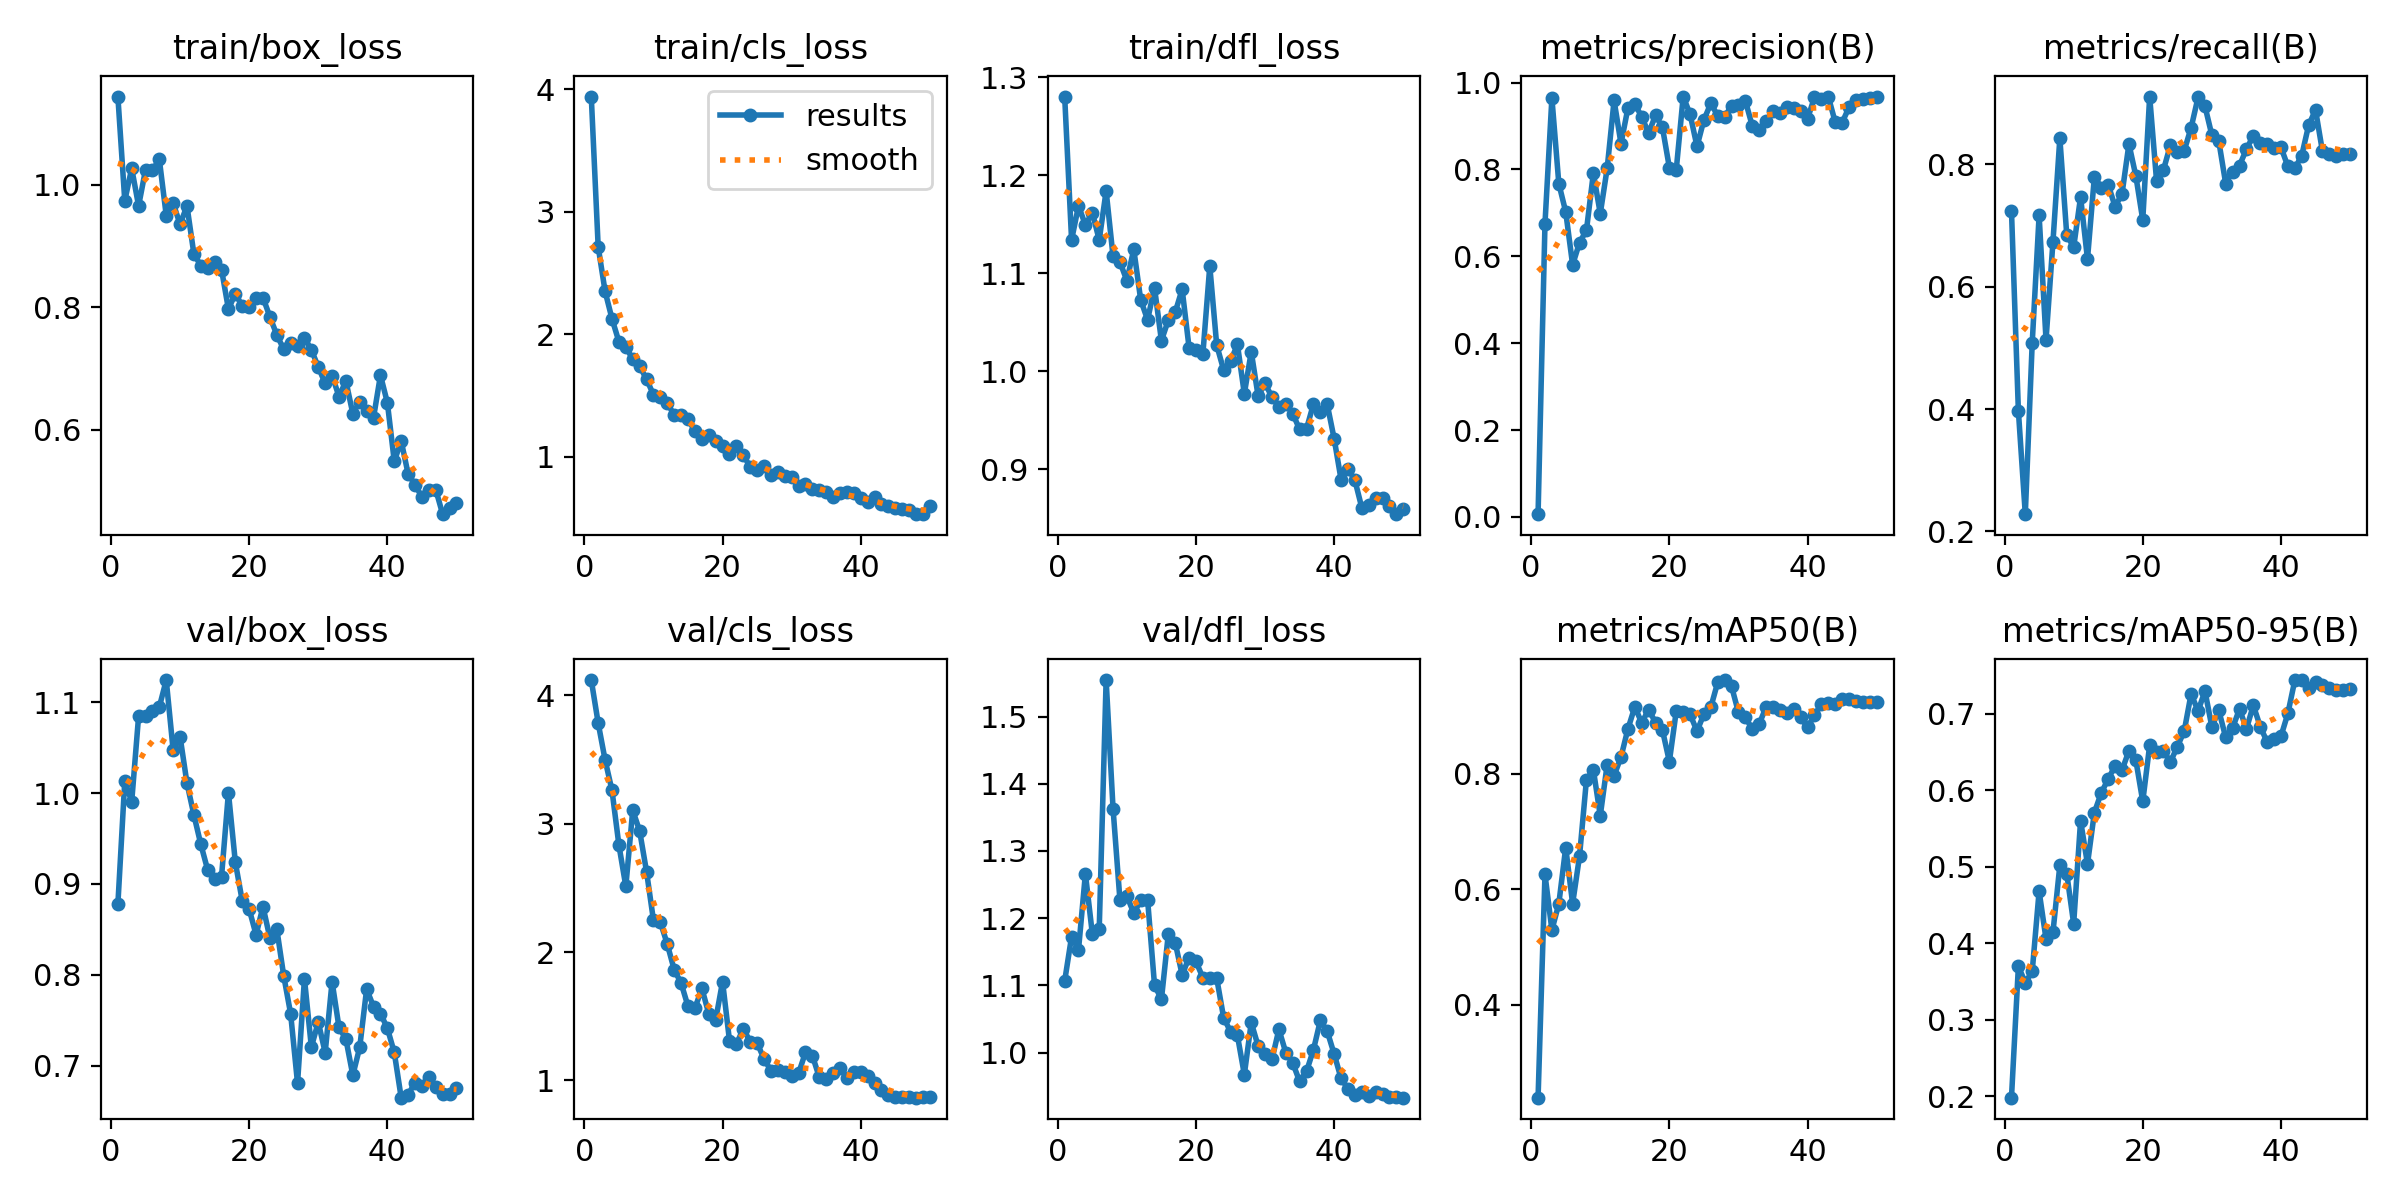

The file beside this chart, header and first rows:
epoch, time, train/box_loss, train/cls_loss, train/dfl_loss, metrics/precision(B), metrics/recall(B), metrics/mAP50(B), metrics/mAP50-95(B), val/box_loss, val/cls_loss, val/dfl_loss, lr/pg0, lr/pg1, lr/pg2
1, 62.84, 1.144, 3.939, 1.28, 0.00648, 0.7238, 0.2397, 0.198, 0.8777, 4.12, 1.106, 0.0002, 0.0002, 0.0002
2, 123.1, 0.9737, 2.712, 1.134, 0.6754, 0.3969, 0.6258, 0.3696, 1.013, 3.785, 1.173, 0.0004029, 0.0004029, 0.0004029
3, 183.1, 1.027, 2.349, 1.169, 0.9643, 0.2281, 0.5297, 0.3485, 0.9904, 3.498, 1.153, 0.0005975, 0.0005975, 0.0005975
4, 243.4, 0.9654, 2.125, 1.149, 0.7675, 0.5076, 0.5749, 0.3631, 1.085, 3.26, 1.266, 0.0007838, 0.0007838, 0.0007838
5, 303.8, 1.024, 1.938, 1.162, 0.7023, 0.7165, 0.6723, 0.4681, 1.085, 2.833, 1.177, 0.0009616, 0.0009616, 0.0009616
6, 363.8, 1.024, 1.898, 1.134, 0.5803, 0.5131, 0.5752, 0.4054, 1.091, 2.513, 1.184, 0.001001, 0.001001, 0.001001
7, 423.5, 1.041, 1.793, 1.184, 0.6317, 0.6728, 0.6574, 0.4141, 1.095, 3.105, 1.554, 0.000979, 0.000979, 0.000979
8, 483.3, 0.9497, 1.738, 1.117, 0.6599, 0.8428, 0.7896, 0.5019, 1.124, 2.945, 1.363, 0.000957, 0.000957, 0.000957
9, 544.7, 0.97, 1.633, 1.111, 0.7913, 0.6846, 0.8071, 0.491, 1.047, 2.627, 1.227, 0.000935, 0.000935, 0.000935
10, 613.8, 0.9353, 1.505, 1.092, 0.6983, 0.6645, 0.7273, 0.4256, 1.062, 2.248, 1.233, 0.000913, 0.000913, 0.000913
11, 681.2, 0.9654, 1.488, 1.124, 0.8025, 0.7465, 0.8158, 0.5603, 1.011, 2.233, 1.207, 0.000891, 0.000891, 0.000891
12, 751.4, 0.8869, 1.439, 1.073, 0.9586, 0.6451, 0.7968, 0.5036, 0.976, 2.062, 1.226, 0.000869, 0.000869, 0.000869
13, 821.4, 0.8681, 1.339, 1.052, 0.8593, 0.7799, 0.8288, 0.571, 0.9437, 1.863, 1.228, 0.000847, 0.000847, 0.000847
14, 886.5, 0.8639, 1.341, 1.085, 0.941, 0.7619, 0.8773, 0.5969, 0.9153, 1.759, 1.101, 0.000825, 0.000825, 0.000825
15, 949, 0.8736, 1.304, 1.031, 0.9507, 0.7666, 0.9156, 0.6149, 0.905, 1.577, 1.079, 0.000803, 0.000803, 0.000803
16, 1013, 0.8615, 1.209, 1.052, 0.921, 0.7307, 0.8881, 0.6321, 0.908, 1.561, 1.177, 0.000781, 0.000781, 0.000781
17, 1076, 0.797, 1.144, 1.06, 0.8835, 0.752, 0.9109, 0.6264, 1.001, 1.719, 1.163, 0.000759, 0.000759, 0.000759
18, 1140, 0.8222, 1.178, 1.084, 0.9247, 0.8333, 0.8885, 0.6519, 0.9237, 1.521, 1.116, 0.000737, 0.000737, 0.000737
19, 1203, 0.8019, 1.127, 1.024, 0.8965, 0.7809, 0.8753, 0.6394, 0.8813, 1.472, 1.141, 0.000715, 0.000715, 0.000715
20, 1266, 0.8003, 1.085, 1.022, 0.8041, 0.7089, 0.8211, 0.5855, 0.8724, 1.771, 1.136, 0.000693, 0.000693, 0.000693
21, 1327, 0.8157, 1.026, 1.018, 0.7996, 0.9108, 0.9084, 0.659, 0.844, 1.311, 1.111, 0.000671, 0.000671, 0.000671
22, 1390, 0.8157, 1.084, 1.107, 0.9677, 0.7726, 0.906, 0.6506, 0.8751, 1.282, 1.111, 0.000649, 0.000649, 0.000649
23, 1456, 0.7844, 1.011, 1.027, 0.9269, 0.791, 0.9027, 0.6511, 0.8406, 1.404, 1.111, 0.000627, 0.000627, 0.000627
24, 1522, 0.7548, 0.9184, 1.001, 0.8528, 0.8316, 0.8736, 0.6372, 0.8504, 1.301, 1.052, 0.0006051, 0.0006051, 0.0006051
25, 1586, 0.7314, 0.893, 1.01, 0.914, 0.8198, 0.9032, 0.657, 0.7989, 1.292, 1.031, 0.0005831, 0.0005831, 0.0005831
26, 1655, 0.742, 0.9257, 1.027, 0.9521, 0.8225, 0.9151, 0.6776, 0.7572, 1.169, 1.025, 0.0005611, 0.0005611, 0.0005611
27, 1721, 0.7364, 0.8518, 0.977, 0.9233, 0.8599, 0.9582, 0.7263, 0.6807, 1.076, 0.9673, 0.0005391, 0.0005391, 0.0005391
28, 1785, 0.7503, 0.8775, 1.02, 0.9212, 0.9094, 0.962, 0.7036, 0.7957, 1.085, 1.045, 0.0005171, 0.0005171, 0.0005171
29, 1848, 0.7305, 0.8398, 0.9744, 0.9466, 0.895, 0.951, 0.73, 0.7205, 1.063, 1.01, 0.0004951, 0.0004951, 0.0004951
30, 1910, 0.7026, 0.8313, 0.9876, 0.9471, 0.8476, 0.9059, 0.683, 0.748, 1.035, 0.998, 0.0004731, 0.0004731, 0.0004731
31, 1976, 0.6757, 0.7642, 0.9734, 0.9579, 0.838, 0.8973, 0.7047, 0.7144, 1.056, 0.9898, 0.0004511, 0.0004511, 0.0004511
32, 2044, 0.6886, 0.7763, 0.9636, 0.8999, 0.7686, 0.8774, 0.6693, 0.7925, 1.219, 1.035, 0.0004291, 0.0004291, 0.0004291
33, 2111, 0.6542, 0.7392, 0.9663, 0.8901, 0.7882, 0.8857, 0.6816, 0.7421, 1.194, 1, 0.0004071, 0.0004071, 0.0004071
34, 2179, 0.6796, 0.7269, 0.9567, 0.911, 0.7981, 0.9156, 0.7064, 0.7292, 1.025, 0.9848, 0.0003851, 0.0003851, 0.0003851
35, 2247, 0.6264, 0.7121, 0.9406, 0.9355, 0.8246, 0.9159, 0.6804, 0.6895, 1.01, 0.9571, 0.0003631, 0.0003631, 0.0003631
36, 2313, 0.6457, 0.6692, 0.9412, 0.9287, 0.847, 0.9103, 0.7111, 0.7203, 1.059, 0.9721, 0.0003411, 0.0003411, 0.0003411
37, 2380, 0.6301, 0.7023, 0.9665, 0.9429, 0.8348, 0.9044, 0.6835, 0.7842, 1.101, 1.004, 0.0003191, 0.0003191, 0.0003191
38, 2444, 0.62, 0.7131, 0.9581, 0.9404, 0.8327, 0.9118, 0.6632, 0.7649, 1.018, 1.048, 0.0002971, 0.0002971, 0.0002971
39, 2509, 0.6891, 0.7044, 0.966, 0.9351, 0.826, 0.8977, 0.6666, 0.7574, 1.065, 1.032, 0.0002751, 0.0002751, 0.0002751
40, 2576, 0.6442, 0.6659, 0.931, 0.9166, 0.8279, 0.88, 0.6707, 0.7412, 1.068, 0.9978, 0.0002531, 0.0002531, 0.0002531
41, 2643, 0.5486, 0.6299, 0.8894, 0.966, 0.7966, 0.9014, 0.7006, 0.7145, 1.038, 0.9616, 0.0002311, 0.0002311, 0.0002311
42, 2710, 0.5819, 0.6742, 0.9005, 0.9616, 0.7933, 0.92, 0.7438, 0.6648, 0.9788, 0.9461, 0.0002091, 0.0002091, 0.0002091
43, 2775, 0.5281, 0.6162, 0.8888, 0.9673, 0.8141, 0.9226, 0.7443, 0.6681, 0.9231, 0.9368, 0.0001871, 0.0001871, 0.0001871
44, 2836, 0.5105, 0.5951, 0.8606, 0.909, 0.8637, 0.9204, 0.7341, 0.6812, 0.8837, 0.9412, 0.0001651, 0.0001651, 0.0001651
45, 2902, 0.4902, 0.5775, 0.8639, 0.9076, 0.8891, 0.9299, 0.742, 0.6775, 0.8721, 0.9358, 0.0001431, 0.0001431, 0.0001431
46, 2970, 0.5017, 0.5694, 0.8702, 0.943, 0.8214, 0.9292, 0.7372, 0.6879, 0.8688, 0.9412, 0.0001211, 0.0001211, 0.0001211
47, 3038, 0.5025, 0.5636, 0.8708, 0.9605, 0.8165, 0.9254, 0.7341, 0.676, 0.8727, 0.9381, 9.91012e-05, 9.91012e-05, 9.91012e-05
48, 3105, 0.4623, 0.5352, 0.8623, 0.9628, 0.814, 0.9248, 0.7314, 0.6687, 0.8659, 0.9345, 7.71034e-05, 7.71034e-05, 7.71034e-05
49, 3173, 0.4721, 0.531, 0.8541, 0.9655, 0.8166, 0.9244, 0.7311, 0.6685, 0.8686, 0.9342, 5.51056e-05, 5.51056e-05, 5.51056e-05
50, 3242, 0.4809, 0.5985, 0.8592, 0.9659, 0.8168, 0.9237, 0.733, 0.6749, 0.8714, 0.9329, 3.31078e-05, 3.31078e-05, 3.31078e-05
